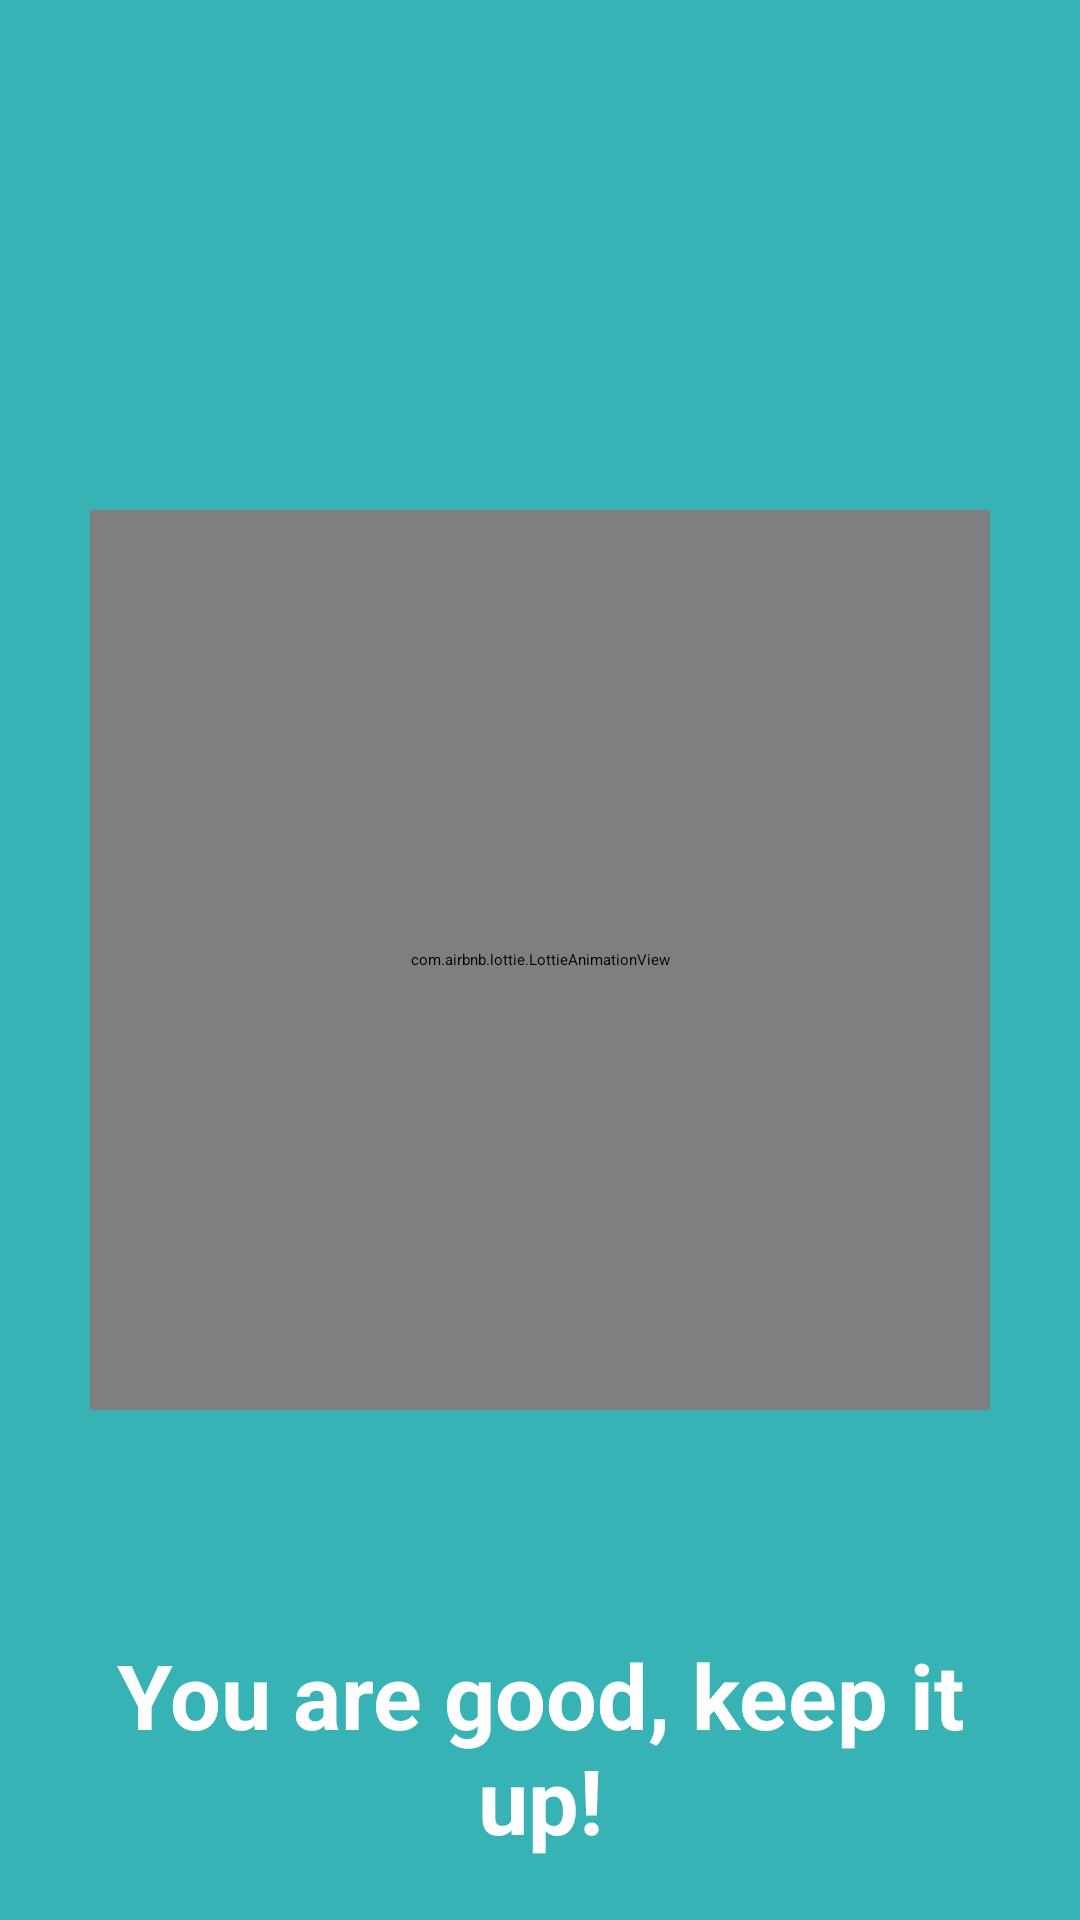

The Android layout XML behind this screen, and the referenced resources:
<!-- AndroidManifest.xml: application theme Theme.CalenderApp -->
<!-- res/layout/activity_keep_power_animation.xml -->
<?xml version="1.0" encoding="utf-8"?>
<RelativeLayout xmlns:android="http://schemas.android.com/apk/res/android"
    xmlns:app="http://schemas.android.com/apk/res-auto"
    xmlns:tools="http://schemas.android.com/tools"
    android:layout_width="match_parent"
    android:layout_height="match_parent"
    tools:context=".Animations.LowPointsAnimation"
    android:background="@color/secondary_first">

    <TextView
        android:id="@+id/message"
        android:layout_width="match_parent"
        android:layout_height="wrap_content"
        android:layout_alignParentBottom="true"
        android:textAlignment="center"
        android:layout_marginStart="20dp"
        android:layout_marginTop="20dp"
        android:layout_marginEnd="20dp"
        android:layout_marginBottom="20dp"
        android:text="You are good, keep it up!"
        android:textColor="@color/white"
        android:textSize="30dp"
        android:textStyle="bold" />
    <com.airbnb.lottie.LottieAnimationView
        android:id="@+id/lottie"
        android:layout_width="300dp"
        android:layout_height="300dp"
        android:layout_centerInParent="true"
        app:lottie_autoPlay="true"
        android:elevation="5dp"
        app:lottie_rawRes="@raw/keep_power_animation"/>

</RelativeLayout>
<!-- resources referenced by this layout -->
<resources>
  <color name="secondary_first">#37B3B5</color>
  <color name="white">#FFFFFFFF</color>
  <style name="Theme.CalenderApp" parent="Theme.MaterialComponents.Light">
          <item name="colorPrimary">@color/secondary_second</item>
          <item name="colorPrimaryDark">@color/secondary_first</item>
          <item name="android:textColorPrimary">@color/white</item>
          <item name="android:textColor">@color/black</item>
  
          <item name="shapeAppearanceOverlay">@style/ShapeAppearanceOverlay.CalenderApp.Button</item>
          <item name="textInputStyle">@style/Widget.CalenderApp.TextInputLayout</item>
          <item name="editTextStyle">@style/Widget.CalenderApp.EditText</item>
  
      </style>
  <color name="secondary_second">#2D9596</color>
  <color name="black">#FF000000</color>
  <style name="ShapeAppearanceOverlay.CalenderApp.Button" parent="">
          <item name="cornerFamily">rounded</item>
          <item name="cornerSize">50%</item> 
      </style>
  <style name="Widget.CalenderApp.TextInputLayout" parent="Widget.MaterialComponents.TextInputLayout.FilledBox">
          <item name="android:textColorHint">@color/black</item>
  
      </style>
  <style name="Widget.CalenderApp.EditText" parent="Widget.AppCompat.EditText">
          <item name="android:textColor">@color/black</item>
      </style>
</resources>
